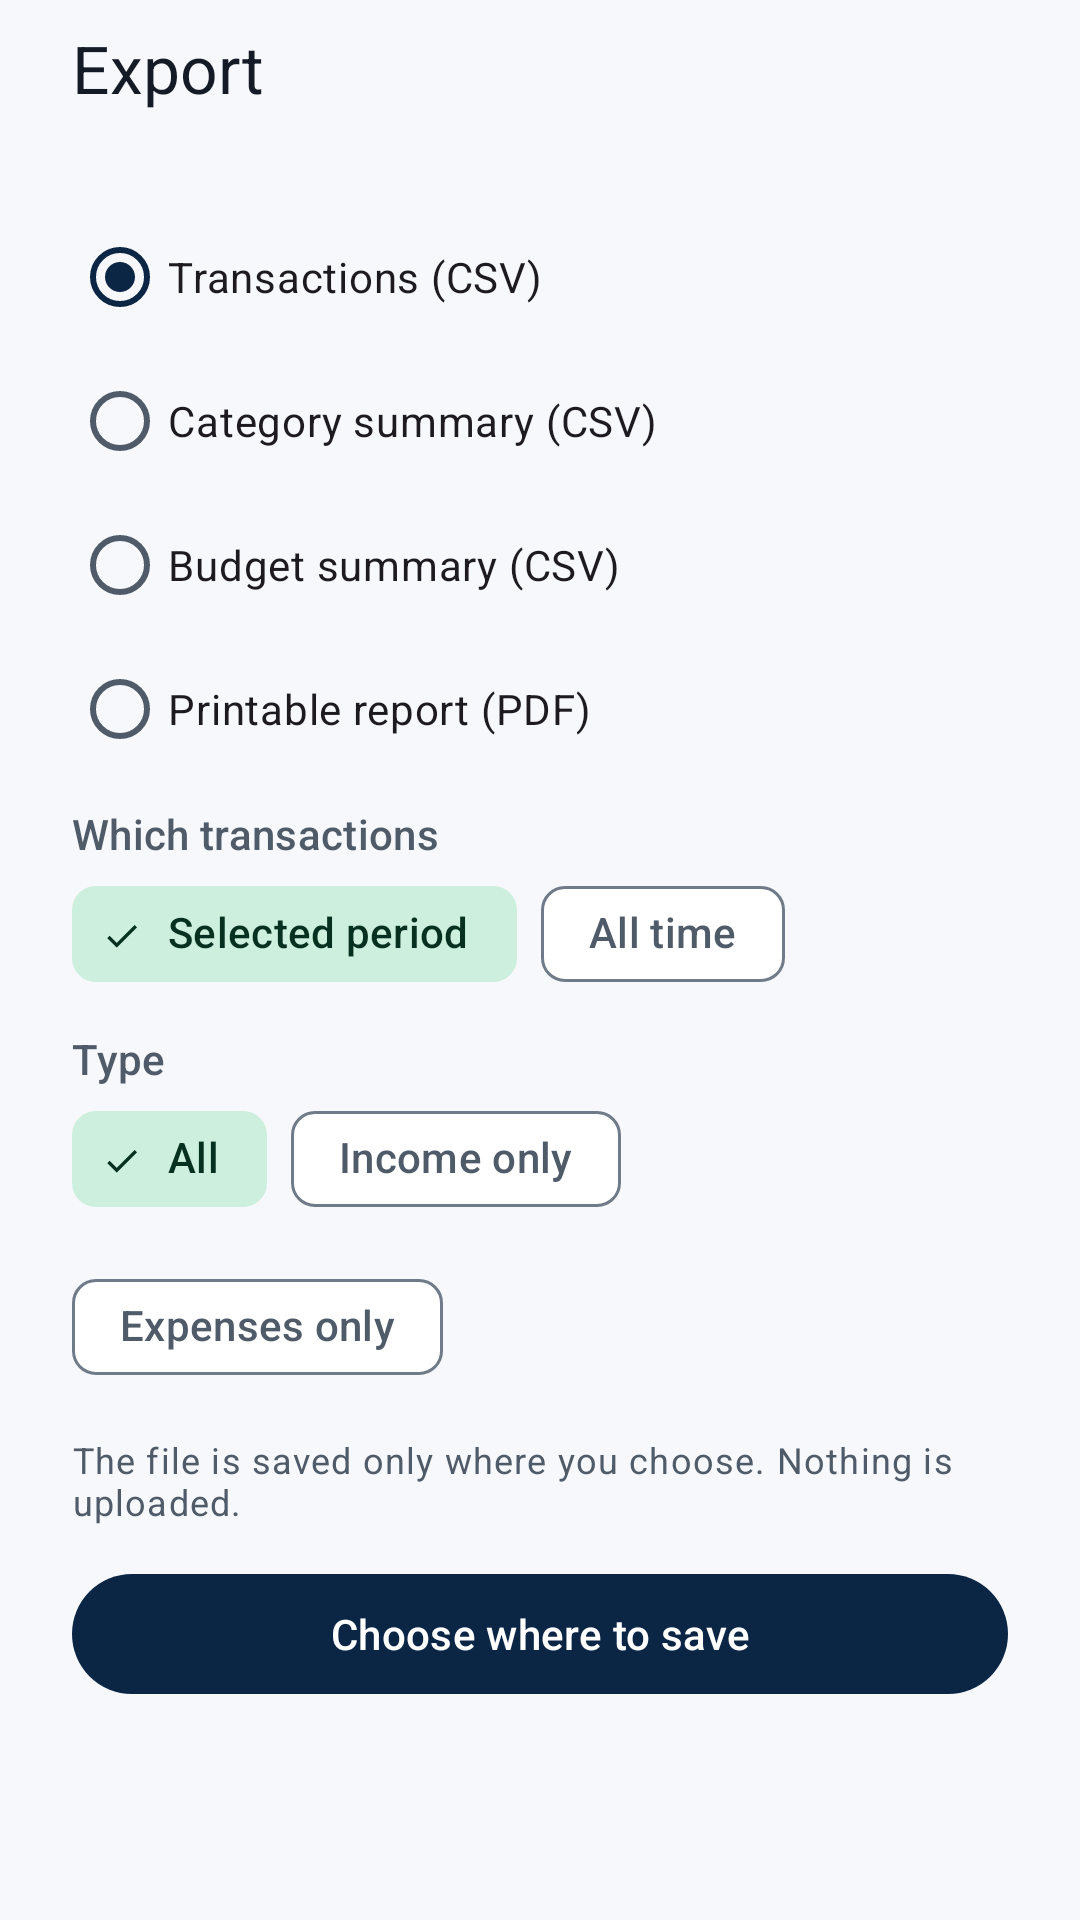

Produce the Android XML layout that renders to this screen, including the resource entries it uses.
<!-- AndroidManifest.xml: application theme Theme.DailyExpenseTrackerOffline -->
<!-- res/layout/sheet_export_options.xml -->
<?xml version="1.0" encoding="utf-8"?>
<androidx.core.widget.NestedScrollView xmlns:android="http://schemas.android.com/apk/res/android"
    xmlns:app="http://schemas.android.com/apk/res-auto"
    android:layout_width="match_parent"
    android:layout_height="wrap_content">

    <LinearLayout
        android:layout_width="match_parent"
        android:layout_height="wrap_content"
        android:orientation="vertical"
        android:paddingHorizontal="@dimen/space_xl"
        android:paddingBottom="@dimen/space_xl"
        android:paddingTop="@dimen/space_sm">

        <TextView
            android:layout_width="match_parent"
            android:layout_height="wrap_content"
            android:accessibilityHeading="true"
            android:text="@string/export_title"
            android:textAppearance="@style/TextAppearance.Material3.TitleLarge"
            android:textColor="?attr/colorOnSurface" />

        <TextView
            android:id="@+id/export_period"
            android:layout_width="match_parent"
            android:layout_height="wrap_content"
            android:textAppearance="@style/TextAppearance.DET.Body" />

        <RadioGroup
            android:id="@+id/export_kind"
            android:layout_width="match_parent"
            android:layout_height="wrap_content"
            android:layout_marginTop="@dimen/space_md"
            android:checkedButton="@+id/export_kind_transactions">

            <com.google.android.material.radiobutton.MaterialRadioButton
                android:id="@+id/export_kind_transactions"
                android:layout_width="match_parent"
                android:layout_height="wrap_content"
                android:minHeight="@dimen/min_touch"
                android:text="@string/export_kind_transactions" />

            <com.google.android.material.radiobutton.MaterialRadioButton
                android:id="@+id/export_kind_categories"
                android:layout_width="match_parent"
                android:layout_height="wrap_content"
                android:minHeight="@dimen/min_touch"
                android:text="@string/export_kind_categories" />

            <com.google.android.material.radiobutton.MaterialRadioButton
                android:id="@+id/export_kind_budgets"
                android:layout_width="match_parent"
                android:layout_height="wrap_content"
                android:minHeight="@dimen/min_touch"
                android:text="@string/export_kind_budgets" />

            <TextView
                android:id="@+id/export_budgets_hint"
                android:layout_width="match_parent"
                android:layout_height="wrap_content"
                android:paddingStart="48dp"
                android:paddingEnd="48dp"
                android:text="@string/export_budgets_unavailable"
                android:textAppearance="@style/TextAppearance.Material3.BodySmall"
                android:textColor="?attr/colorOnSurfaceVariant"
                android:visibility="gone" />

            <com.google.android.material.radiobutton.MaterialRadioButton
                android:id="@+id/export_kind_pdf"
                android:layout_width="match_parent"
                android:layout_height="wrap_content"
                android:minHeight="@dimen/min_touch"
                android:text="@string/export_kind_pdf" />
        </RadioGroup>

        <LinearLayout
            android:id="@+id/export_transaction_options"
            android:layout_width="match_parent"
            android:layout_height="wrap_content"
            android:layout_marginTop="@dimen/space_sm"
            android:orientation="vertical">

            <TextView
                android:layout_width="match_parent"
                android:layout_height="wrap_content"
                android:text="@string/export_scope"
                android:textAppearance="@style/TextAppearance.DET.Label" />

            <com.google.android.material.chip.ChipGroup
                android:id="@+id/export_scope"
                android:layout_width="match_parent"
                android:layout_height="wrap_content"
                app:selectionRequired="true"
                app:singleSelection="true">

                <com.google.android.material.chip.Chip
                    android:id="@+id/export_scope_period"
                    style="@style/Widget.Material3.Chip.Filter"
                    android:layout_width="wrap_content"
                    android:layout_height="wrap_content"
                    android:checked="true"
                    android:text="@string/export_scope_period" />

                <com.google.android.material.chip.Chip
                    android:id="@+id/export_scope_all"
                    style="@style/Widget.Material3.Chip.Filter"
                    android:layout_width="wrap_content"
                    android:layout_height="wrap_content"
                    android:text="@string/export_scope_all" />
            </com.google.android.material.chip.ChipGroup>

            <TextView
                android:layout_width="match_parent"
                android:layout_height="wrap_content"
                android:layout_marginTop="@dimen/space_sm"
                android:text="@string/export_type"
                android:textAppearance="@style/TextAppearance.DET.Label" />

            <com.google.android.material.chip.ChipGroup
                android:id="@+id/export_type"
                android:layout_width="match_parent"
                android:layout_height="wrap_content"
                app:selectionRequired="true"
                app:singleSelection="true">

                <com.google.android.material.chip.Chip
                    android:id="@+id/export_type_all"
                    style="@style/Widget.Material3.Chip.Filter"
                    android:layout_width="wrap_content"
                    android:layout_height="wrap_content"
                    android:checked="true"
                    android:text="@string/export_type_all" />

                <com.google.android.material.chip.Chip
                    android:id="@+id/export_type_income"
                    style="@style/Widget.Material3.Chip.Filter"
                    android:layout_width="wrap_content"
                    android:layout_height="wrap_content"
                    android:text="@string/export_type_income" />

                <com.google.android.material.chip.Chip
                    android:id="@+id/export_type_expense"
                    style="@style/Widget.Material3.Chip.Filter"
                    android:layout_width="wrap_content"
                    android:layout_height="wrap_content"
                    android:text="@string/export_type_expense" />
            </com.google.android.material.chip.ChipGroup>
        </LinearLayout>

        <com.google.android.material.checkbox.MaterialCheckBox
            android:id="@+id/export_pdf_transactions"
            android:layout_width="match_parent"
            android:layout_height="wrap_content"
            android:layout_marginTop="@dimen/space_sm"
            android:checked="true"
            android:minHeight="@dimen/min_touch"
            android:text="@string/export_pdf_transactions"
            android:visibility="gone" />

        <TextView
            android:layout_width="match_parent"
            android:layout_height="wrap_content"
            android:layout_marginTop="@dimen/space_md"
            android:text="@string/export_privacy"
            android:textAppearance="@style/TextAppearance.Material3.BodySmall"
            android:textColor="?attr/colorOnSurfaceVariant" />

        <com.google.android.material.button.MaterialButton
            android:id="@+id/export_go"
            style="@style/Widget.Material3.Button"
            android:layout_width="match_parent"
            android:layout_height="wrap_content"
            android:layout_marginTop="@dimen/space_md"
            android:minHeight="@dimen/min_touch"
            android:text="@string/export_choose_location"
            app:icon="@drawable/ic_export" />
    </LinearLayout>
</androidx.core.widget.NestedScrollView>
<!-- resources referenced by this layout -->
<resources>
  <dimen name="min_touch">48dp</dimen>
  <dimen name="space_md">12dp</dimen>
  <dimen name="space_sm">8dp</dimen>
  <dimen name="space_xl">24dp</dimen>
  <string name="export_budgets_unavailable">Available for “This week”, “This month” and “Previous month”.</string>
  <string name="export_choose_location">Choose where to save</string>
  <string name="export_kind_budgets">Budget summary (CSV)</string>
  <string name="export_kind_categories">Category summary (CSV)</string>
  <string name="export_kind_pdf">Printable report (PDF)</string>
  <string name="export_kind_transactions">Transactions (CSV)</string>
  <string name="export_pdf_transactions">Include the list of transactions</string>
  <string name="export_privacy">The file is saved only where you choose. Nothing is uploaded.</string>
  <string name="export_scope">Which transactions</string>
  <string name="export_scope_all">All time</string>
  <string name="export_scope_period">Selected period</string>
  <string name="export_title">Export</string>
  <string name="export_type">Type</string>
  <string name="export_type_all">All</string>
  <string name="export_type_expense">Expenses only</string>
  <string name="export_type_income">Income only</string>
  <style name="TextAppearance.DET.Body" parent="TextAppearance.Material3.BodyMedium">
          <item name="android:textColor">?attr/colorOnSurfaceVariant</item>
      </style>
  <style name="TextAppearance.DET.Label" parent="TextAppearance.Material3.LabelLarge">
          <item name="android:textColor">?attr/colorOnSurfaceVariant</item>
      </style>
  <style name="Theme.DailyExpenseTrackerOffline" parent="Base.Theme.DailyExpenseTrackerOffline" />
  <color name="det_primary">#0B2545</color>
  <color name="det_on_primary">#FFFFFF</color>
  <color name="det_primary_container">#D9E4F5</color>
  <color name="det_on_primary_container">#0B2545</color>
  <color name="det_secondary">#17794F</color>
  <color name="det_on_secondary">#FFFFFF</color>
  <color name="det_secondary_container">#CDEFDD</color>
  <color name="det_on_secondary_container">#06301F</color>
  <color name="det_background">#F6F8FB</color>
  <color name="det_surface">#FFFFFF</color>
  <color name="det_surface_container_low">#F9FBFD</color>
  <color name="det_surface_container">#EEF2F7</color>
  <color name="det_surface_container_high">#E8EDF4</color>
  <color name="det_surface_variant">#E3E9F1</color>
  <color name="det_on_surface">#141B26</color>
  <color name="det_on_surface_variant">#505B69</color>
  <color name="det_outline">#707B89</color>
  <color name="det_outline_variant">#D3DAE4</color>
  <color name="det_error">#B3261E</color>
  <color name="det_on_error">#FFFFFF</color>
  <style name="Widget.DET.Card" parent="Widget.Material3.CardView.Outlined">
          <item name="cardBackgroundColor">?attr/colorSurface</item>
          <item name="cardCornerRadius">@dimen/radius_card</item>
          <item name="cardElevation">0dp</item>
          <item name="strokeColor">?attr/colorOutlineVariant</item>
          <item name="strokeWidth">1dp</item>
      </style>
  <dimen name="radius_card">16dp</dimen>
</resources>
